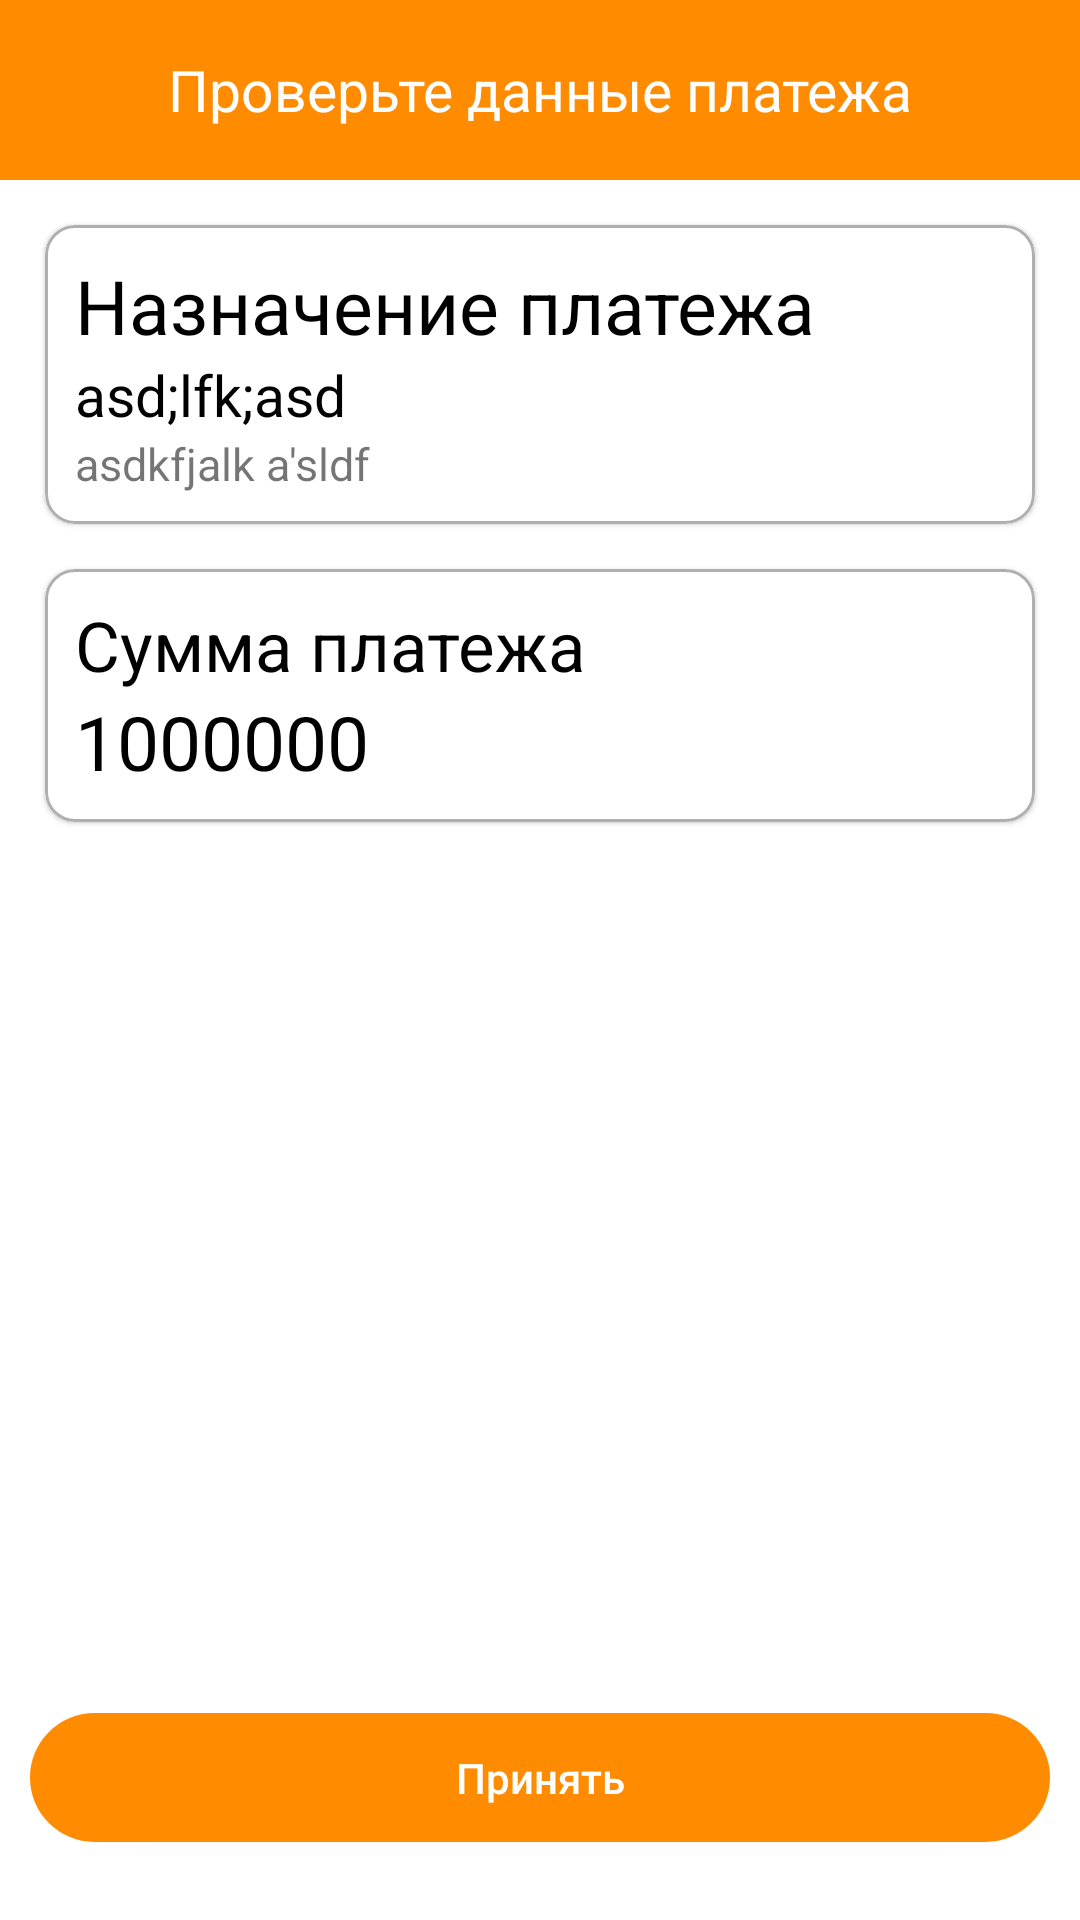

Here is an Android app screen rendered from its layout file. Give the layout XML and the strings, colors and styles it references.
<!-- AndroidManifest.xml: application theme Theme.Qiwi_front -->
<!-- res/layout/fragment_payment_confirmation.xml -->
<?xml version="1.0" encoding="utf-8"?>
<androidx.constraintlayout.widget.ConstraintLayout xmlns:android="http://schemas.android.com/apk/res/android"
    xmlns:app="http://schemas.android.com/apk/res-auto"
    xmlns:tools="http://schemas.android.com/tools"
    android:layout_width="match_parent"
    android:layout_height="match_parent"
    android:background="@color/white"
    android:clickable="true"
    android:focusable="true">

    <com.google.android.material.appbar.MaterialToolbar
        android:id="@+id/checkPaymentToolbar"
        android:layout_width="match_parent"
        android:layout_height="60dp"
        android:background="@color/orange"
        app:layout_constraintTop_toTopOf="parent"
        app:navigationIcon="@drawable/back"
        app:navigationIconTint="@color/white">

        <com.google.android.material.textview.MaterialTextView
            style="@style/ToolbarText"
            android:text="@string/checkDataOfPayment" />
    </com.google.android.material.appbar.MaterialToolbar>

    <com.google.android.material.card.MaterialCardView
        android:id="@+id/materialCardView"
        android:layout_width="match_parent"
        android:layout_height="wrap_content"
        app:layout_constraintTop_toBottomOf="@id/checkPaymentToolbar"
        style="@style/Card">

        <LinearLayout
            android:layout_width="match_parent"
            android:layout_height="wrap_content"
            android:orientation="vertical"
            android:padding="10dp">

            <com.google.android.material.textview.MaterialTextView
                android:id="@+id/paymentConfirmationDestination"
                android:layout_width="wrap_content"
                android:layout_height="wrap_content"
                android:text="Назначение платежа"
                android:textColor="@color/black"
                android:textSize="25dp"
                app:layout_constraintBottom_toTopOf="@+id/paymentUrName"
                app:layout_constraintStart_toStartOf="parent"
                app:layout_constraintTop_toBottomOf="@id/checkPaymentToolbar" />

            <com.google.android.material.textview.MaterialTextView
                android:id="@+id/paymentName"
                android:layout_width="wrap_content"
                android:layout_height="wrap_content"
                android:text="asd;lfk;asd "
                android:textColor="@color/black"
                android:textSize="19dp"
                app:layout_constraintBottom_toTopOf="@+id/paymentConfirmationAmountTitle"
                app:layout_constraintEnd_toEndOf="parent"
                app:layout_constraintStart_toStartOf="parent"
                app:layout_constraintTop_toBottomOf="@id/checkPaymentToolbar" />

            <com.google.android.material.textview.MaterialTextView
                android:id="@+id/paymentUrName"
                android:layout_width="wrap_content"
                android:layout_height="wrap_content"
                android:text="asdkfjalk a'sldf "
                android:textSize="15dp"
                app:layout_constraintBottom_toTopOf="@+id/paymentName"
                app:layout_constraintStart_toStartOf="parent"
                app:layout_constraintTop_toBottomOf="@id/checkPaymentToolbar" />
        </LinearLayout>
    </com.google.android.material.card.MaterialCardView>

    <com.google.android.material.card.MaterialCardView
        android:layout_width="match_parent"
        android:layout_height="wrap_content"
        app:layout_constraintTop_toBottomOf="@+id/materialCardView"
        style="@style/Card">

        <LinearLayout
            android:layout_width="match_parent"
            android:layout_height="wrap_content"
            android:orientation="vertical"
            android:padding="10dp">

            <com.google.android.material.textview.MaterialTextView
                android:id="@+id/paymentConfirmationAmountTitle"
                android:layout_width="wrap_content"
                android:layout_height="wrap_content"
                android:text="Сумма платежа"
                android:textSize="23dp"
                android:textColor="@color/black"/>
            <com.google.android.material.textview.MaterialTextView
                android:id="@+id/paymentAmount"
                android:layout_width="wrap_content"
                android:layout_height="wrap_content"
                android:textColor="@color/black"
                android:textSize="25dp"
                android:text="1000000"/>
        </LinearLayout>
    </com.google.android.material.card.MaterialCardView>

    <com.google.android.material.button.MaterialButton
        android:id="@+id/acceptPaymentBtn"
        style="@style/OrangeButton"
        android:layout_marginHorizontal="10dp"
        android:layout_marginBottom="20dp"
        android:text="@string/accept"
        android:textAlignment="center"
        android:textColor="@color/white"
        app:layout_constraintBottom_toBottomOf="parent"
        app:layout_constraintEnd_toEndOf="parent"
        app:layout_constraintStart_toStartOf="parent" />

    <include
        android:id="@+id/paymentConfirmationState"
        layout="@layout/states" />

</androidx.constraintlayout.widget.ConstraintLayout>
<!-- res/layout/states.xml (included above) -->
<?xml version="1.0" encoding="utf-8"?>
<androidx.constraintlayout.widget.ConstraintLayout xmlns:android="http://schemas.android.com/apk/res/android"
    android:layout_width="match_parent"
    android:layout_height="match_parent"
    xmlns:app="http://schemas.android.com/apk/res-auto"
    android:translationZ="100dp">

    <include
        layout="@layout/state_loading"
        android:layout_height="match_parent"
        android:layout_width="match_parent"
        android:id="@+id/stateLoading"
        android:visibility="gone"/>

    <include
        layout="@layout/state_error"
        android:layout_height="match_parent"
        android:layout_width="match_parent"
        android:id="@+id/stateUnexpectedError"
        android:visibility="gone"/>

    <com.google.android.material.button.MaterialButton
        android:layout_width="wrap_content"
        android:layout_height="wrap_content"
        app:layout_constraintBottom_toBottomOf="parent"
        app:layout_constraintEnd_toEndOf="parent"
        app:layout_constraintStart_toStartOf="parent"
        android:text="Повторить"
        android:id="@+id/tryAgainButton"
        android:layout_marginBottom="64dp"
        android:visibility="gone"/>

</androidx.constraintlayout.widget.ConstraintLayout>
<!-- res/layout/state_loading.xml (included above) -->
<?xml version="1.0" encoding="utf-8"?>
<androidx.constraintlayout.widget.ConstraintLayout xmlns:android="http://schemas.android.com/apk/res/android"
    xmlns:app="http://schemas.android.com/apk/res-auto"
    xmlns:tools="http://schemas.android.com/tools"
    android:background="@color/white"
    android:layout_width="match_parent"
    android:layout_height="match_parent">

    <com.google.android.material.progressindicator.CircularProgressIndicator
        android:id="@+id/circularProgressIndicator"
        android:layout_width="wrap_content"
        android:layout_height="wrap_content"
        android:indeterminate="true"
        app:indicatorSize="60dp"
        app:layout_constraintBottom_toBottomOf="parent"
        app:layout_constraintEnd_toEndOf="parent"
        app:layout_constraintHorizontal_bias="0.5"
        app:layout_constraintStart_toStartOf="parent"
        app:layout_constraintTop_toTopOf="parent"
        style="@style/CircularIndicator"/>

    <com.google.android.material.textview.MaterialTextView
        android:id="@+id/loadingStateTextView"
        android:layout_width="wrap_content"
        android:layout_height="wrap_content"
        android:text="Загрузка"
        app:layout_constraintBottom_toBottomOf="parent"
        app:layout_constraintEnd_toEndOf="parent"
        app:layout_constraintStart_toStartOf="parent"
        app:layout_constraintTop_toBottomOf="@+id/circularProgressIndicator"
        app:layout_constraintVertical_bias="0.0" />

</androidx.constraintlayout.widget.ConstraintLayout>
<!-- res/layout/state_error.xml (included above) -->
<?xml version="1.0" encoding="utf-8"?>
<androidx.constraintlayout.widget.ConstraintLayout xmlns:android="http://schemas.android.com/apk/res/android"
    xmlns:app="http://schemas.android.com/apk/res-auto"
    android:layout_width="match_parent"
    android:layout_height="match_parent"
    android:background="@color/white">

    <com.google.android.material.textview.MaterialTextView
        android:layout_width="wrap_content"
        android:layout_height="wrap_content"
        android:text="Ошибка"
        app:layout_constraintBottom_toBottomOf="parent"
        app:layout_constraintEnd_toEndOf="parent"
        app:layout_constraintHorizontal_bias="0.5"
        app:layout_constraintStart_toStartOf="parent"
        app:layout_constraintTop_toTopOf="parent" />


</androidx.constraintlayout.widget.ConstraintLayout>
<!-- resources referenced by this layout -->
<resources>
  <color name="black">#FF000000</color>
  <color name="orange">#FFFF8C00</color>
  <color name="white">#FFFFFFFF</color>
  <string name="accept">Принять</string>
  <string name="checkDataOfPayment">Проверьте данные платежа</string>
  <style name="Card">
          <item name="cardCornerRadius">10dp</item>
          <item name="strokeWidth">1dp</item>
          <item name="strokeColor">@color/lightGrey</item>
          <item name="elevation">8dp</item>
          <item name="android:layout_margin">15dp</item>
          <item name="android:padding">10dp</item>
      </style>
  <style name="CircularIndicator">
          <item name="trackColor">@color/transparent05</item>
          <item name="indicatorColor">@color/orange</item>
      </style>
  <style name="OrangeButton" parent="DefaultButton">
          <item name="backgroundTint">@color/orange</item>
      </style>
  <style name="ToolbarText">
          <item name="android:textColor">@color/white</item>
          <item name="android:layout_width">wrap_content</item>
          <item name="android:layout_height">wrap_content</item>
          <item name="android:textSize">19dp</item>
          <item name="android:layout_gravity">center_horizontal</item>
      </style>
  <style name="Theme.Qiwi_front" parent="Theme.MaterialComponents.DayNight.DarkActionBar">
          
          <item name="colorPrimary">@color/purple_500</item>
          <item name="colorPrimaryVariant">@color/purple_700</item>
          <item name="colorOnPrimary">@color/white</item>
          
          <item name="colorSecondary">@color/teal_200</item>
          <item name="colorSecondaryVariant">@color/teal_700</item>
          <item name="colorOnSecondary">@color/black</item>
          
          <item name="android:statusBarColor">?attr/colorPrimaryVariant</item>
          
          <item name="windowActionBar">false</item>
          <item name="windowNoTitle">true</item>
      </style>
  <color name="lightGrey">#AFAFAF</color>
  <color name="transparent05">#05000000</color>
  <style name="DefaultButton">
          <item name="android:letterSpacing">0</item>
          <item name="textAllCaps">false</item>
          <item name="android:layout_width">match_parent</item>
          <item name="android:layout_height">55dp</item>
          <item name="cornerRadius">30dp</item>
      </style>
  <color name="purple_500">#FF6200EE</color>
  <color name="purple_700">#FF3700B3</color>
  <color name="teal_200">#FF03DAC5</color>
  <color name="teal_700">#FF018786</color>
</resources>
